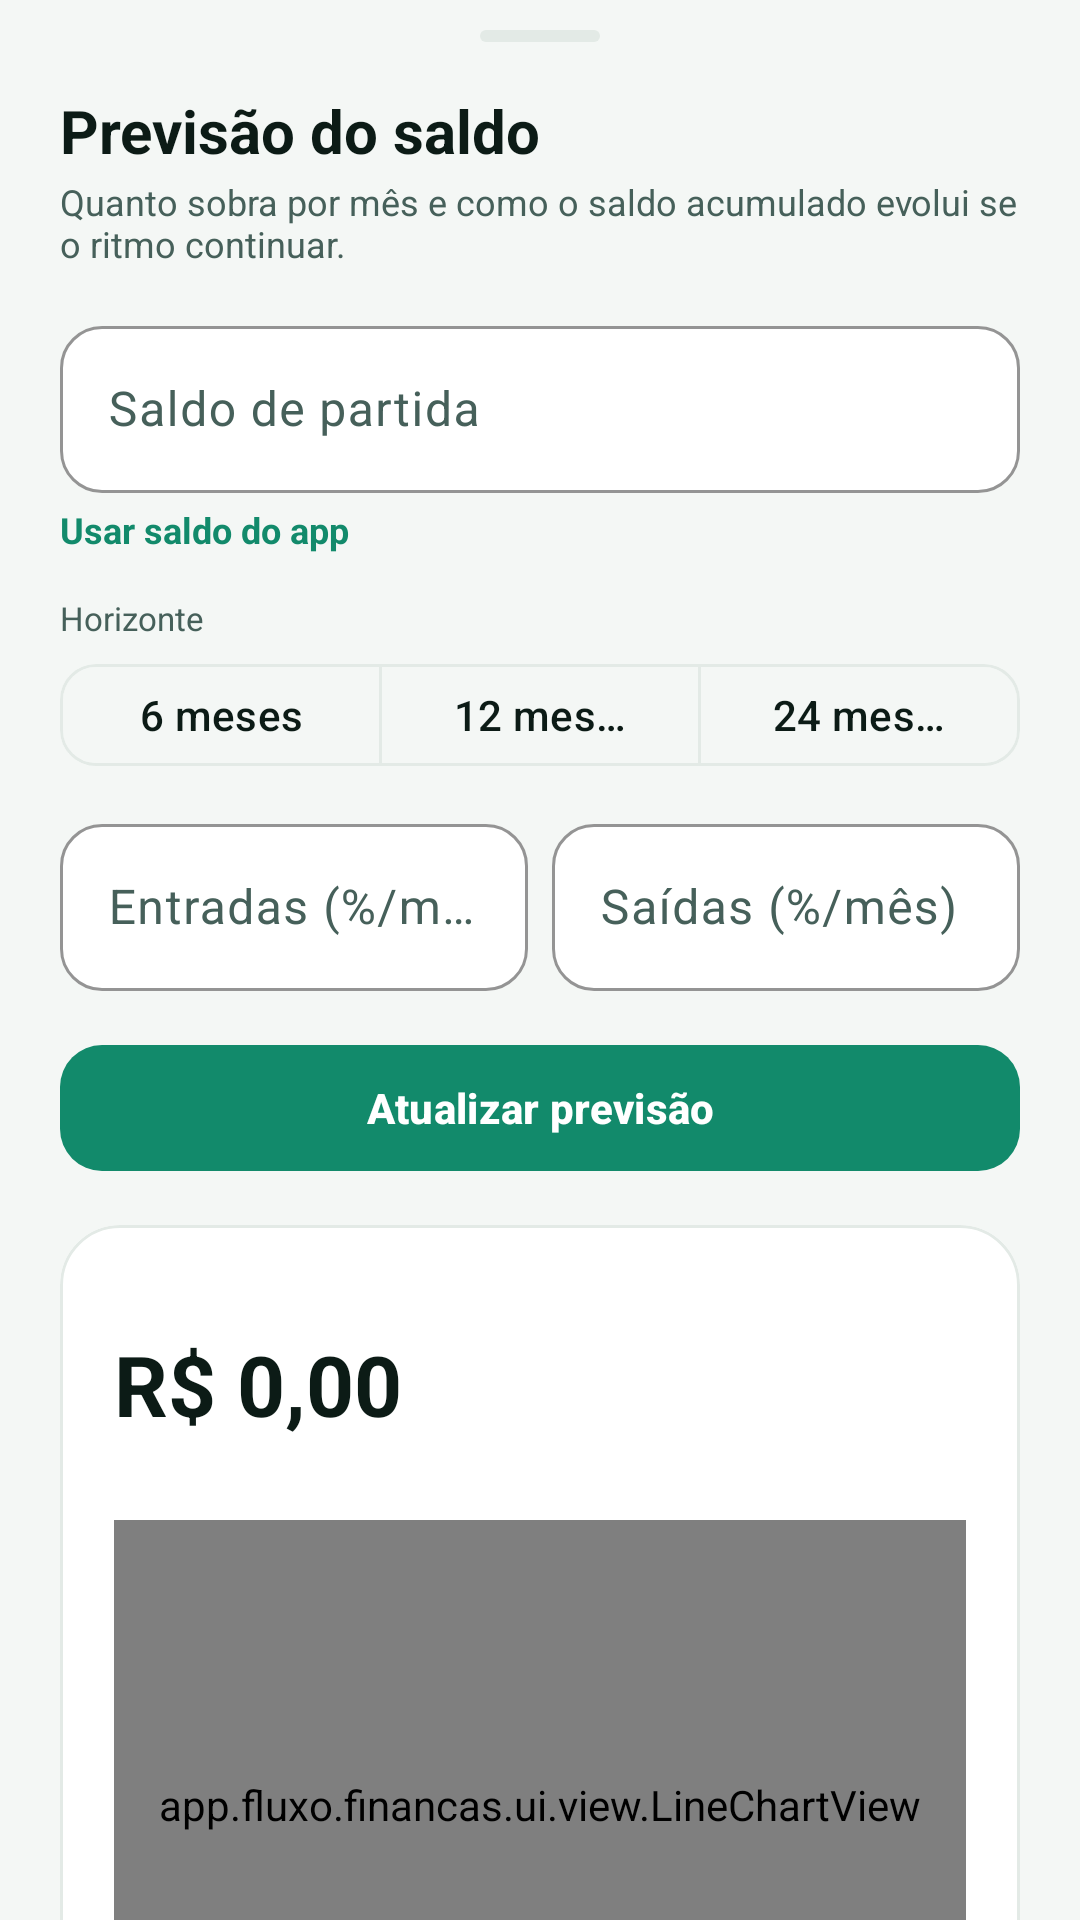

Here is an Android app screen rendered from its layout file. Give the layout XML and the strings, colors and styles it references.
<!-- AndroidManifest.xml: application theme Theme.Fluxo -->
<!-- res/layout/sheet_forecast.xml -->
<?xml version="1.0" encoding="utf-8"?>
<androidx.core.widget.NestedScrollView xmlns:android="http://schemas.android.com/apk/res/android"
    xmlns:app="http://schemas.android.com/apk/res-auto"
    android:layout_width="match_parent"
    android:layout_height="wrap_content"
    android:clipToPadding="false">

    <LinearLayout
        android:layout_width="match_parent"
        android:layout_height="wrap_content"
        android:orientation="vertical"
        android:paddingStart="20dp"
        android:paddingTop="10dp"
        android:paddingEnd="20dp"
        android:paddingBottom="28dp">

        <View
            android:layout_width="40dp"
            android:layout_height="4dp"
            android:layout_gravity="center_horizontal"
            android:background="@drawable/bg_sheet_handle" />

        <TextView
            android:layout_width="wrap_content"
            android:layout_height="wrap_content"
            android:layout_marginTop="16dp"
            android:text="@string/forecast_sheet_title"
            android:textColor="@color/ink"
            android:textSize="20sp"
            android:textStyle="bold" />

        <TextView
            android:layout_width="match_parent"
            android:layout_height="wrap_content"
            android:layout_marginTop="2dp"
            android:text="@string/forecast_sheet_subtitle"
            android:textColor="@color/ink_soft"
            android:textSize="12sp" />

        <com.google.android.material.textfield.TextInputLayout
            android:id="@+id/startLayout"
            style="@style/Widget.Fluxo.Input"
            android:layout_width="match_parent"
            android:layout_height="wrap_content"
            android:layout_marginTop="14dp"
            android:hint="@string/forecast_start_balance"
            app:prefixText="R$ ">

            <com.google.android.material.textfield.TextInputEditText
                android:id="@+id/startBalance"
                android:layout_width="match_parent"
                android:layout_height="wrap_content"
                android:inputType="numberDecimal|numberSigned"
                android:maxLength="14" />
        </com.google.android.material.textfield.TextInputLayout>

        <TextView
            android:id="@+id/useAppBalance"
            android:layout_width="wrap_content"
            android:layout_height="wrap_content"
            android:background="?attr/selectableItemBackgroundBorderless"
            android:paddingTop="4dp"
            android:paddingBottom="4dp"
            android:text="@string/forecast_use_app"
            android:textColor="@color/primary"
            android:textSize="12sp"
            android:textStyle="bold" />

        <TextView
            android:layout_width="wrap_content"
            android:layout_height="wrap_content"
            android:layout_marginTop="10dp"
            android:text="@string/forecast_horizon"
            android:textColor="@color/ink_soft"
            android:textSize="11sp" />

        <com.google.android.material.button.MaterialButtonToggleGroup
            android:id="@+id/horizonGroup"
            android:layout_width="match_parent"
            android:layout_height="wrap_content"
            android:layout_marginTop="4dp"
            app:selectionRequired="true"
            app:singleSelection="true">

            <com.google.android.material.button.MaterialButton
                android:id="@+id/horizon6"
                style="?attr/materialButtonOutlinedStyle"
                android:layout_width="0dp"
                android:layout_height="wrap_content"
                android:layout_weight="1"
                android:checkable="true"
                android:minHeight="42dp"
                android:text="@string/forecast_months_6"
                android:textAllCaps="false"
                app:cornerRadius="12dp" />

            <com.google.android.material.button.MaterialButton
                android:id="@+id/horizon12"
                style="?attr/materialButtonOutlinedStyle"
                android:layout_width="0dp"
                android:layout_height="wrap_content"
                android:layout_weight="1"
                android:checkable="true"
                android:minHeight="42dp"
                android:text="@string/forecast_months_12"
                android:textAllCaps="false"
                app:cornerRadius="12dp" />

            <com.google.android.material.button.MaterialButton
                android:id="@+id/horizon24"
                style="?attr/materialButtonOutlinedStyle"
                android:layout_width="0dp"
                android:layout_height="wrap_content"
                android:layout_weight="1"
                android:checkable="true"
                android:minHeight="42dp"
                android:text="@string/forecast_months_24"
                android:textAllCaps="false"
                app:cornerRadius="12dp" />
        </com.google.android.material.button.MaterialButtonToggleGroup>

        <LinearLayout
            android:layout_width="match_parent"
            android:layout_height="wrap_content"
            android:layout_marginTop="10dp"
            android:orientation="horizontal">

            <com.google.android.material.textfield.TextInputLayout
                style="@style/Widget.Fluxo.Input"
                android:layout_width="0dp"
                android:layout_height="wrap_content"
                android:layout_weight="1"
                android:hint="@string/forecast_income_growth"
                app:suffixText="%">

                <com.google.android.material.textfield.TextInputEditText
                    android:id="@+id/growthIncome"
                    android:layout_width="match_parent"
                    android:layout_height="wrap_content"
                    android:inputType="numberDecimal|numberSigned"
                    android:maxLength="6" />
            </com.google.android.material.textfield.TextInputLayout>

            <Space
                android:layout_width="8dp"
                android:layout_height="1dp" />

            <com.google.android.material.textfield.TextInputLayout
                style="@style/Widget.Fluxo.Input"
                android:layout_width="0dp"
                android:layout_height="wrap_content"
                android:layout_weight="1"
                android:hint="@string/forecast_expense_growth"
                app:suffixText="%">

                <com.google.android.material.textfield.TextInputEditText
                    android:id="@+id/growthExpense"
                    android:layout_width="match_parent"
                    android:layout_height="wrap_content"
                    android:inputType="numberDecimal|numberSigned"
                    android:maxLength="6" />
            </com.google.android.material.textfield.TextInputLayout>
        </LinearLayout>

        <com.google.android.material.button.MaterialButton
            android:id="@+id/updateButton"
            style="@style/Widget.Fluxo.Button"
            android:layout_width="match_parent"
            android:layout_height="wrap_content"
            android:layout_marginTop="14dp"
            android:text="@string/forecast_update" />

        <com.google.android.material.card.MaterialCardView
            style="@style/Widget.Fluxo.Card"
            android:layout_width="match_parent"
            android:layout_height="wrap_content"
            android:layout_marginTop="14dp">

            <LinearLayout
                android:layout_width="match_parent"
                android:layout_height="wrap_content"
                android:orientation="vertical">

                <TextView
                    android:id="@+id/finalLabel"
                    android:layout_width="wrap_content"
                    android:layout_height="wrap_content"
                    android:textColor="@color/ink_soft"
                    android:textSize="12sp" />

                <TextView
                    android:id="@+id/finalValue"
                    android:layout_width="wrap_content"
                    android:layout_height="wrap_content"
                    android:text="R$ 0,00"
                    android:textColor="@color/ink"
                    android:textSize="28sp"
                    android:textStyle="bold" />

                <TextView
                    android:id="@+id/lowestLine"
                    android:layout_width="match_parent"
                    android:layout_height="wrap_content"
                    android:layout_marginTop="2dp"
                    android:textColor="@color/ink_soft"
                    android:textSize="11sp" />

                <app.fluxo.financas.ui.view.LineChartView
                    android:id="@+id/chart"
                    android:layout_width="match_parent"
                    android:layout_height="190dp"
                    android:layout_marginTop="10dp" />

                <TextView
                    android:id="@+id/basisLine"
                    android:layout_width="match_parent"
                    android:layout_height="wrap_content"
                    android:layout_marginTop="4dp"
                    android:textColor="@color/ink_soft"
                    android:textSize="11sp" />

                <TextView
                    android:id="@+id/emptyForecast"
                    android:layout_width="match_parent"
                    android:layout_height="wrap_content"
                    android:gravity="center"
                    android:paddingTop="18dp"
                    android:paddingBottom="18dp"
                    android:text="@string/forecast_no_history"
                    android:textColor="@color/ink_soft"
                    android:textSize="13sp"
                    android:visibility="gone" />
            </LinearLayout>
        </com.google.android.material.card.MaterialCardView>

        <TextView
            android:layout_width="wrap_content"
            android:layout_height="wrap_content"
            android:layout_marginTop="16dp"
            android:text="@string/forecast_table_title"
            android:textColor="@color/ink"
            android:textSize="15sp"
            android:textStyle="bold" />

        <LinearLayout
            android:id="@+id/table"
            android:layout_width="match_parent"
            android:layout_height="wrap_content"
            android:orientation="vertical" />

        <TextView
            android:layout_width="match_parent"
            android:layout_height="wrap_content"
            android:layout_marginTop="14dp"
            android:lineSpacingExtra="2dp"
            android:text="@string/forecast_note"
            android:textColor="@color/ink_soft"
            android:textSize="11sp" />
    </LinearLayout>
</androidx.core.widget.NestedScrollView>
<!-- resources referenced by this layout -->
<resources>
  <color name="ink">#0C1B16</color>
  <color name="ink_soft">#46605A</color>
  <color name="primary">#128A6B</color>
  <!-- drawable bg_sheet_handle (drawable) -->
  <?xml version="1.0" encoding="utf-8"?>
  <shape xmlns:android="http://schemas.android.com/apk/res/android" android:shape="rectangle">
      <solid android:color="@color/divider" />
      <corners android:radius="4dp" />
  </shape>
  <string name="forecast_expense_growth">Saídas (%/mês)</string>
  <string name="forecast_horizon">Horizonte</string>
  <string name="forecast_income_growth">Entradas (%/mês)</string>
  <string name="forecast_months_12">12 meses</string>
  <string name="forecast_months_24">24 meses</string>
  <string name="forecast_months_6">6 meses</string>
  <string name="forecast_no_history">Sem histórico suficiente para prever.</string>
  <string name="forecast_note">Projeção estatística com base no seu histórico. Não considera férias, 13º ou mudanças de salário futuras.</string>
  <string name="forecast_sheet_subtitle">Quanto sobra por mês e como o saldo acumulado evolui se o ritmo continuar.</string>
  <string name="forecast_sheet_title">Previsão do saldo</string>
  <string name="forecast_start_balance">Saldo de partida</string>
  <string name="forecast_table_title">Mês a mês</string>
  <string name="forecast_update">Atualizar previsão</string>
  <string name="forecast_use_app">Usar saldo do app</string>
  <style name="Widget.Fluxo.Button" parent="Widget.Material3.Button">
          <item name="cornerRadius">14dp</item>
          <item name="android:minHeight">50dp</item>
          <item name="android:textAllCaps">false</item>
          <item name="android:textStyle">bold</item>
      </style>
  <style name="Widget.Fluxo.Card" parent="Widget.Material3.CardView.Elevated">
          <item name="cardBackgroundColor">@color/surface</item>
          <item name="cardCornerRadius">20dp</item>
          <item name="cardElevation">0dp</item>
          <item name="strokeColor">@color/divider</item>
          <item name="strokeWidth">1dp</item>
          <item name="contentPadding">18dp</item>
      </style>
  <style name="Widget.Fluxo.Input" parent="Widget.Material3.TextInputLayout.OutlinedBox">
          <item name="boxCornerRadiusTopStart">14dp</item>
          <item name="boxCornerRadiusTopEnd">14dp</item>
          <item name="boxCornerRadiusBottomStart">14dp</item>
          <item name="boxCornerRadiusBottomEnd">14dp</item>
          <item name="hintTextColor">@color/primary</item>
          <item name="boxStrokeColor">@color/primary</item>
          <item name="boxBackgroundColor">@color/surface</item>
      </style>
  <color name="divider">#E3EAE6</color>
  <color name="surface">#FFFFFF</color>
  <color name="white">#FFFFFF</color>
  <color name="primary_light">#DCF3EA</color>
  <color name="primary_dark">#0A5F49</color>
  <color name="accent">#F4B740</color>
  <color name="bg">#F4F7F5</color>
  <color name="surface_alt">#EAF1ED</color>
  <color name="expense">#D9514B</color>
  <color name="expense_soft">#FBE7E5</color>
  <style name="Theme.Fluxo.Dialog" parent="ThemeOverlay.Material3.MaterialAlertDialog">
          <item name="shapeAppearanceMediumComponent">@style/Shape.Fluxo.Large</item>
      </style>
  <style name="Shape.Fluxo.Large" parent="ShapeAppearance.Material3.LargeComponent">
          <item name="cornerFamily">rounded</item>
          <item name="cornerSize">24dp</item>
      </style>
</resources>
